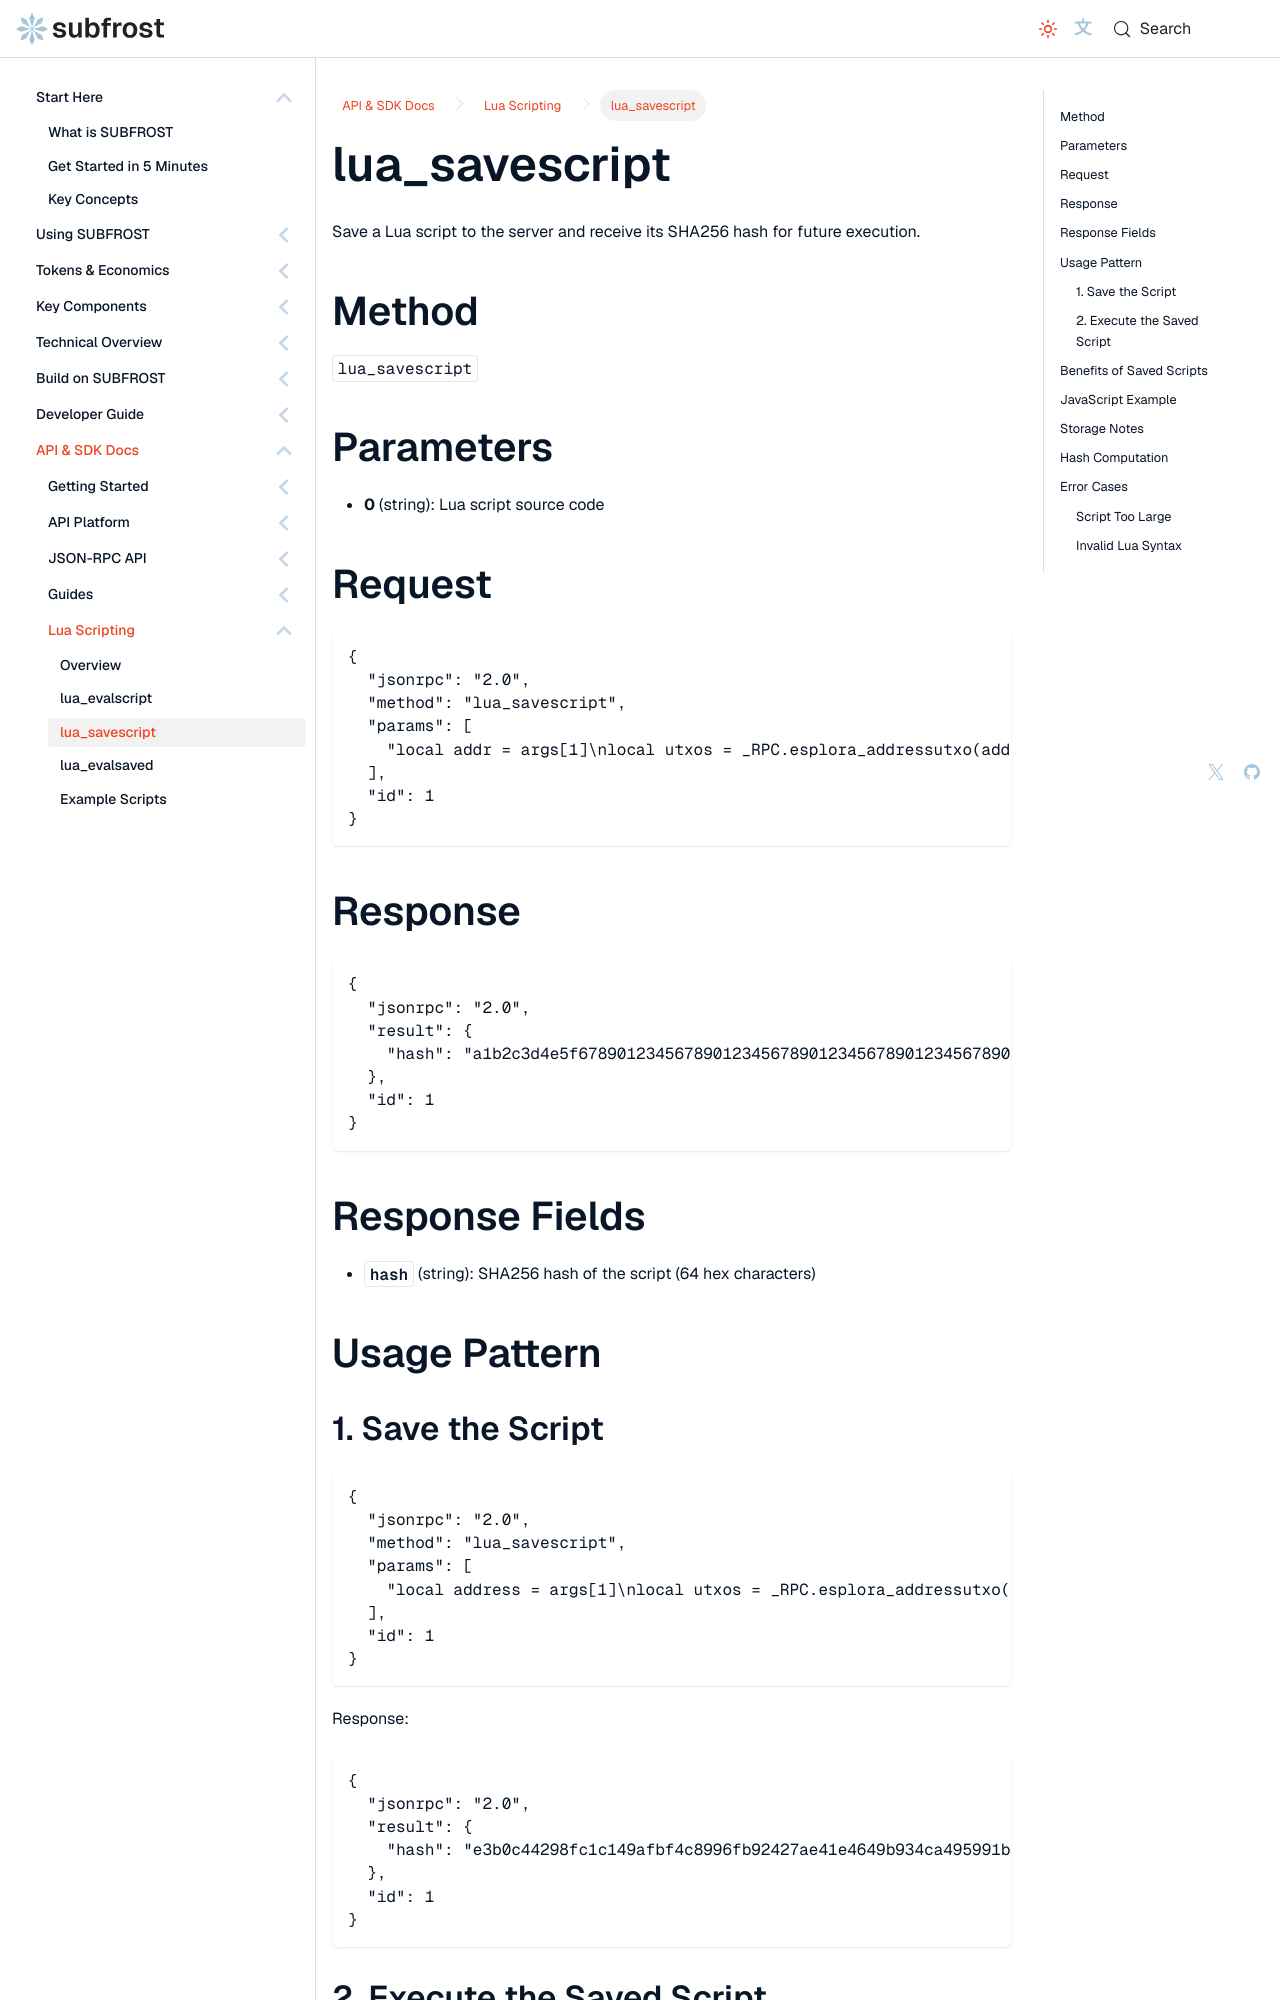

repository: Vdto88/subfrost-docs-preview · page: api-reference/lua/savescript/index.html · generator: docusaurus

---
title: lua_savescript
sidebar_label: lua_savescript
sidebar_position: 3
description: Save a Lua script to the server and receive its SHA256 hash for repeated, low-bandwidth execution.
---

# lua_savescript

Save a Lua script to the server and receive its SHA256 hash for future execution.

## Method

`lua_savescript`

## Parameters

- **0** (string): Lua script source code

## Request

```json
{
  "jsonrpc": "2.0",
  "method": "lua_savescript",
  "params": [
    "local addr = args[1]\nlocal utxos = _RPC.esplora_addressutxo(addr)\nreturn #utxos"
  ],
  "id": 1
}
```

## Response

```json
{
  "jsonrpc": "2.0",
  "result": {
    "hash": "a1b2c3d4e5f6789012345678901234567890123456789012345678901234abcd"
  },
  "id": 1
}
```

## Response Fields

- **`hash`** (string): SHA256 hash of the script (64 hex characters)

## Usage Pattern

### 1. Save the Script

```json
{
  "jsonrpc": "2.0",
  "method": "lua_savescript",
  "params": [
    "local address = args[1]\nlocal utxos = _RPC.esplora_addressutxo(address)\nlocal total = 0\nfor _, u in ipairs(utxos) do total = total + u.value end\nreturn { balance = total, count = #utxos }"
  ],
  "id": 1
}
```

Response:

```json
{
  "jsonrpc": "2.0",
  "result": {
    "hash": "e3b0c44298fc1c149afbf4c8996fb92427ae41e4649b934ca495991b7852b855"
  },
  "id": 1
}
```

### 2. Execute the Saved Script

```json
{
  "jsonrpc": "2.0",
  "method": "lua_evalsaved",
  "params": [
    "e3b0c44298fc1c149afbf4c8996fb92427ae41e4649b934ca495991b7852b855",
    "bc1qxy2kgdygjrsqtzq2n0yrf2493p83kkfjhx0wlh"
  ],
  "id": 2
}
```
